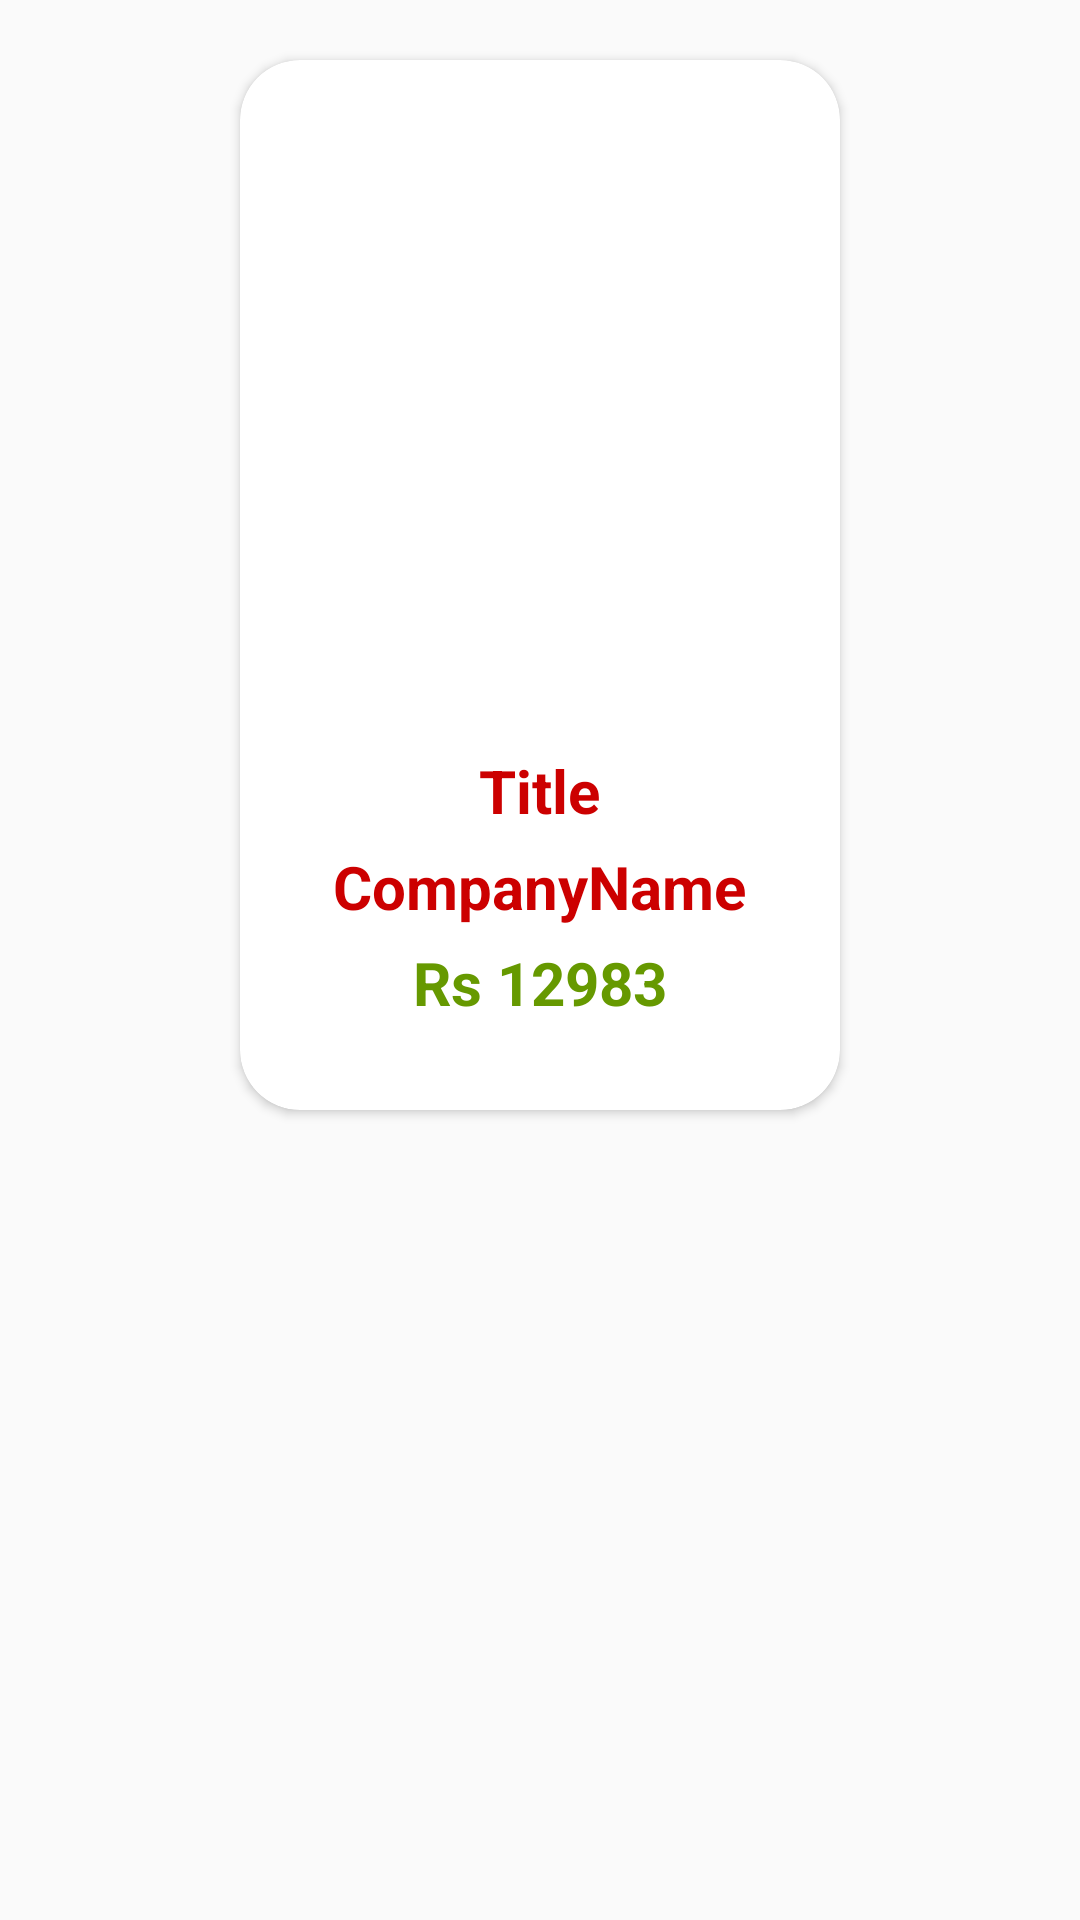

The Android layout XML behind this screen, and the referenced resources:
<!-- AndroidManifest.xml: application theme AppTheme -->
<!-- res/layout/test_series_layout.xml -->
<?xml version="1.0" encoding="utf-8"?>
<LinearLayout xmlns:android="http://schemas.android.com/apk/res/android"
    xmlns:app="http://schemas.android.com/apk/res-auto"
    android:orientation="vertical"
    android:layout_width="wrap_content"
    android:layout_height="wrap_content">

    <androidx.cardview.widget.CardView
        android:id="@+id/BooksCardView"
        android:layout_width="200dp"
        android:layout_height="350dp"
        android:layout_margin="20dp"
        android:layout_gravity="center_horizontal"
        app:cardCornerRadius="20dp"
        app:cardBackgroundColor="@android:color/white"
        app:cardMaxElevation="10dp"
        >

        <LinearLayout
            android:layout_width="match_parent"
            android:layout_height="match_parent"
            android:orientation="vertical"
            >
            <ImageView
                android:id="@+id/testSeriesThumbnail"
                android:layout_width="180dp"
                android:layout_height="210dp"
                android:layout_gravity="center"
                android:layout_marginTop="10dp"
                />
            <TextView
                android:id="@+id/testSeriestitle"
                android:layout_width="wrap_content"
                android:layout_height="wrap_content"
                android:text="Title"
                android:layout_gravity="center"
                android:layout_marginTop="10dp"
                android:textSize="20sp"
                android:textColor="@android:color/holo_red_dark"
                android:textStyle="bold"
                />
            <TextView
                android:id="@+id/testSeriesCompany"
                android:layout_width="wrap_content"
                android:layout_height="wrap_content"
                android:text="CompanyName"
                android:layout_gravity="center"
                android:layout_marginTop="5dp"
                android:textSize="20sp"
                android:textColor="@android:color/holo_red_dark"
                android:textStyle="bold"
                />

            <TextView
                android:id="@+id/testSeriesPrice"
                android:layout_width="wrap_content"
                android:layout_height="wrap_content"
                android:text="Rs 12983"
                android:layout_gravity="center"
                android:layout_marginTop="5dp"
                android:textSize="20sp"
                android:textColor="@android:color/holo_green_dark"
                android:textStyle="bold"
                />

        </LinearLayout>

    </androidx.cardview.widget.CardView>


</LinearLayout>
<!-- resources referenced by this layout -->
<resources>
  <style name="AppTheme" parent="Theme.AppCompat.Light.NoActionBar">
          
          <item name="colorPrimary">@color/colorPrimary</item>
          <item name="colorPrimaryDark">@color/colorPrimaryDark</item>
          <item name="colorAccent">@color/colorAccent</item>
      </style>
  <color name="colorPrimary">#000</color>
  <color name="colorPrimaryDark">#00574B</color>
  <color name="colorAccent">#D81B60</color>
</resources>
